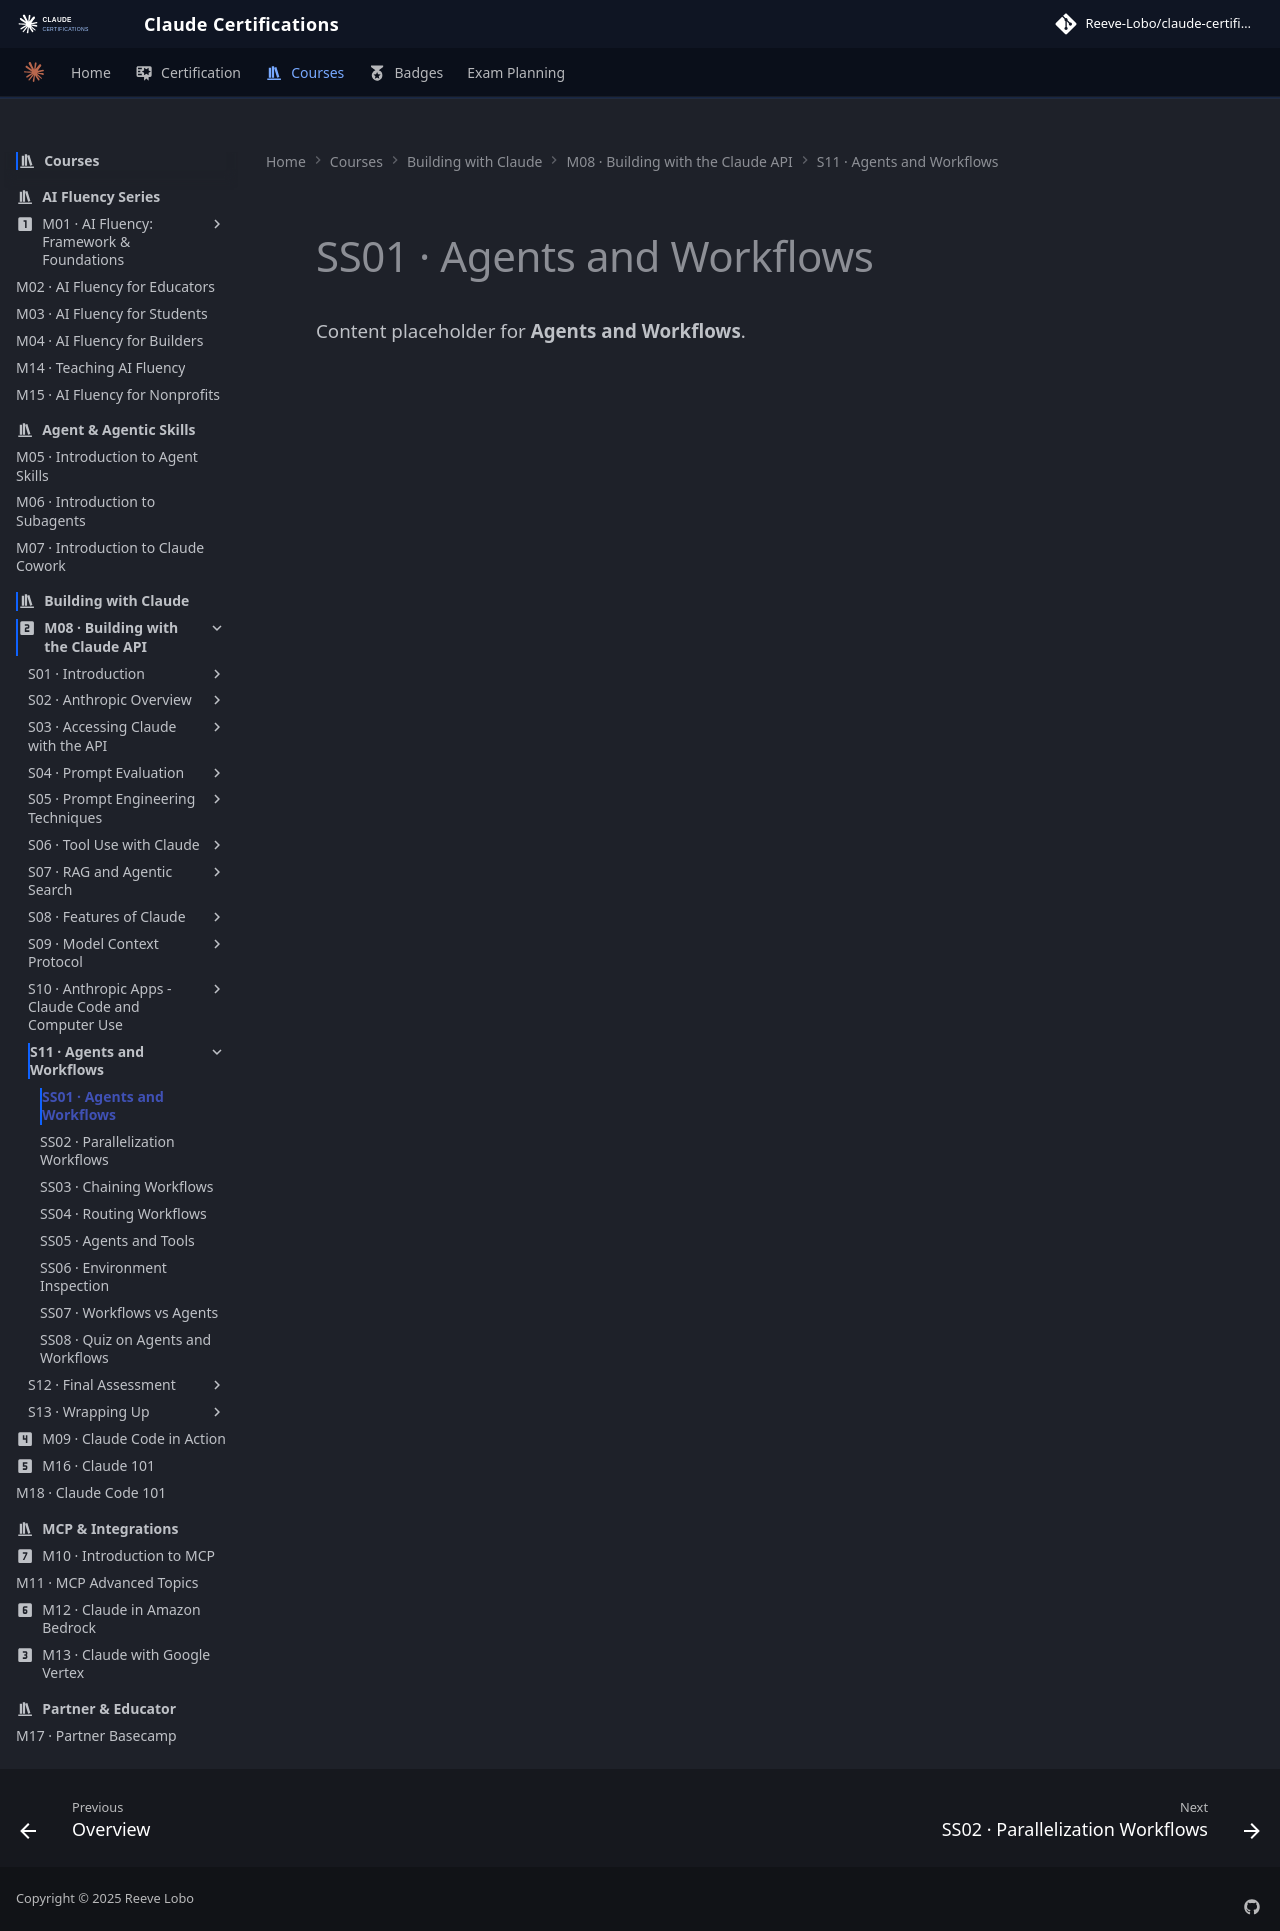

repository: reevelobo/anthropic-certified · page: modules/m08_building_with_the_claude_api/s11_agents_and_workflows/ss01_agents_and_workflows/index.html · generator: mkdocs

# SS01 · Agents and Workflows

Content placeholder for **Agents and Workflows**.
